Run: headless pygame with SDL's dummy video driver; simulated clock (each Clock.tick advances the game by its frame time, no real sleeping); random seed 0; keys injected as events and as key.get_pressed() state; no mouse input.
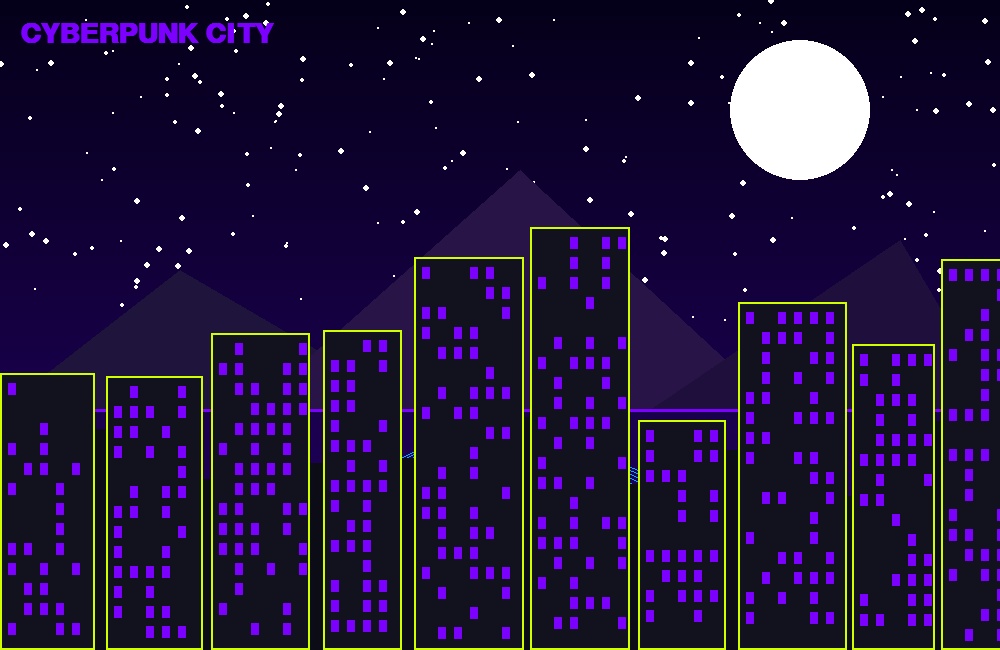
Frame 1 of 4 · flips 1–60 · no input
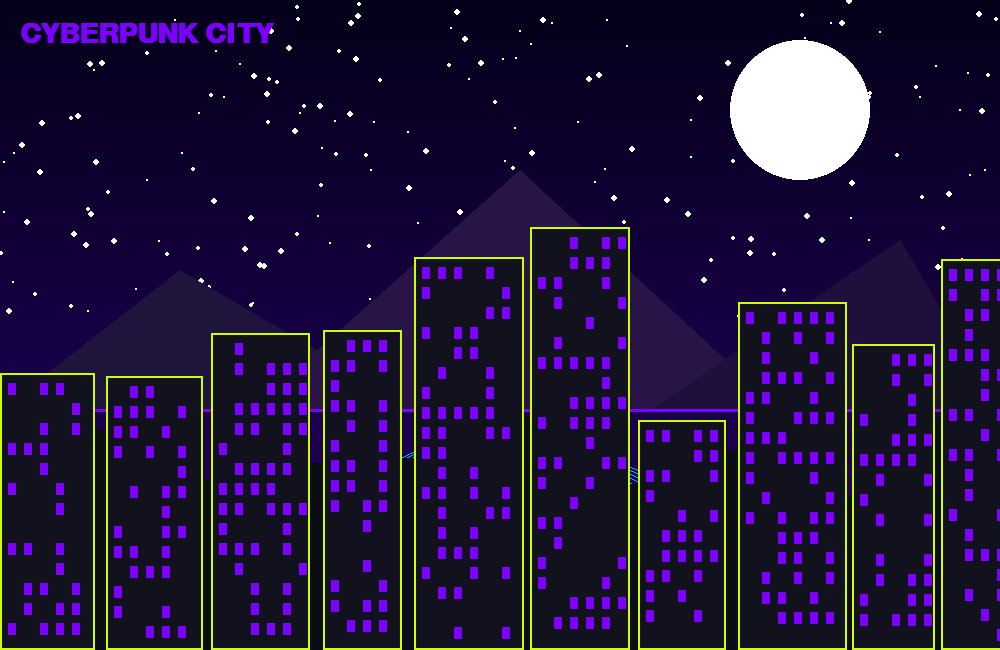
Frame 2 of 4 · flips 61–180 · tapped SPACE, RETURN · held RIGHT (→), D
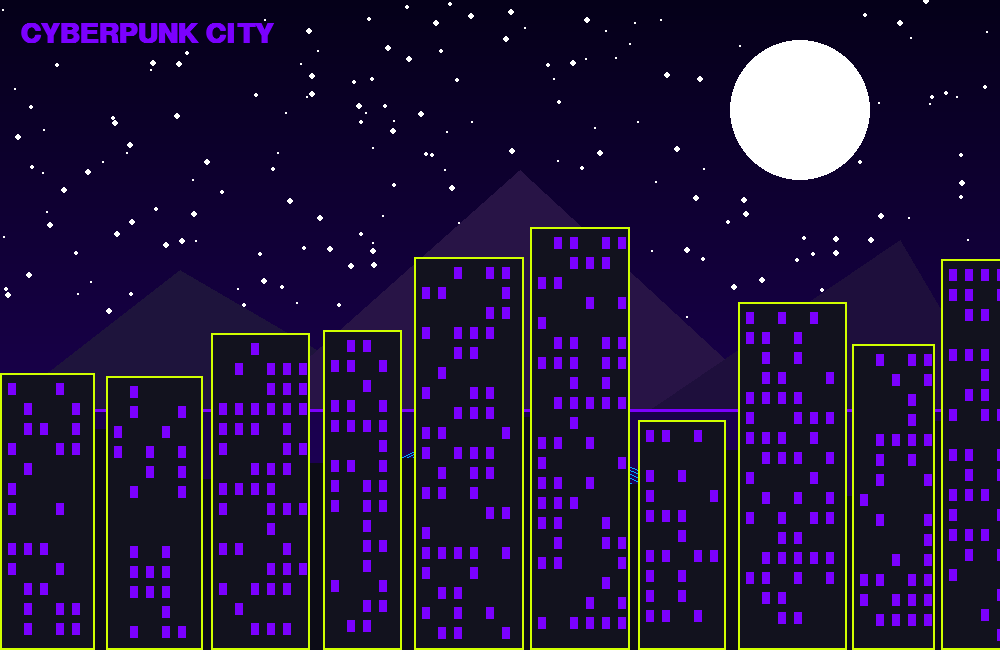
Frame 3 of 4 · flips 181–300 · held DOWN (↓), S
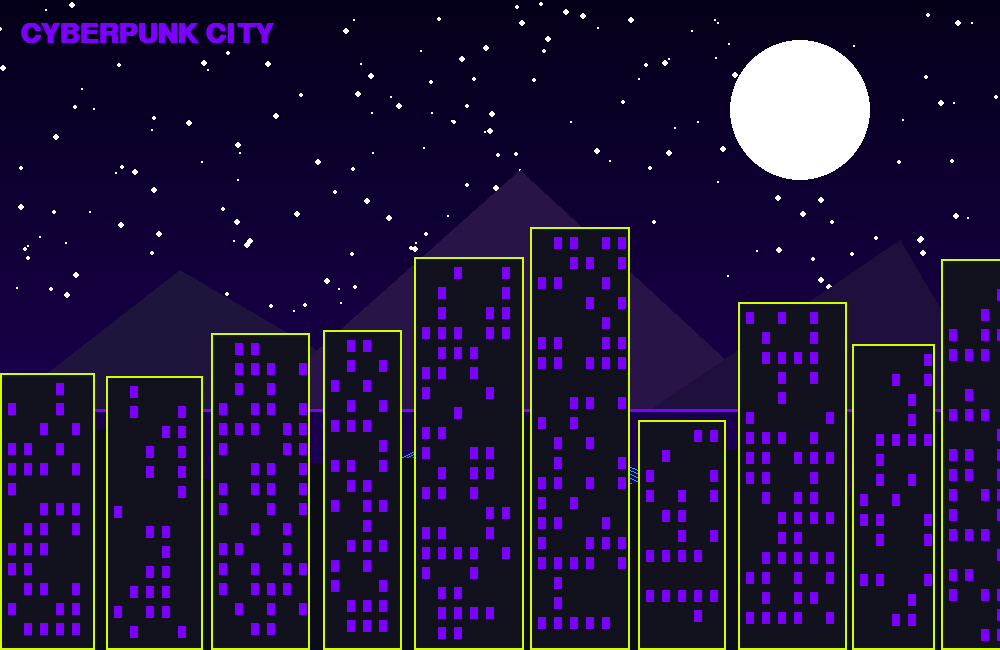
Frame 4 of 4 · flips 301–420 · held LEFT (←), A, UP (↑), W

The pygame program that drew these frames:

import pygame
import random

pygame.init()

WIDTH = 1000
HEIGHT = 650

screen = pygame.display.set_mode((WIDTH,HEIGHT))
pygame.display.set_caption("Cyberpunk City")

clock = pygame.time.Clock()

BUILDING = (18,18,30)
YELLOW = (208, 255, 0)
PURPLE = (123, 0, 255)
MIDNIGHT = (0,170,255)
WHITE = (255,255,255)

stars = []
for _ in range(180):
    stars.append(
    [
        random.randint(0,WIDTH),
        random.randint(0,HEIGHT//2),
        random.randint(1,3),
        random.uniform(0.3,0.95),
        ]
    )

background = []
foreground = []

x = 0
while x < WIDTH:
    w = random.randint(60,110)
    h = random.randint(140,250)
    background.append((x,w,h))
    x += w + random.randint(5,20)

x = 0
while x < WIDTH:
    w = random.randint(70,120)
    h = random.randint(230,430)
    foreground.append((x,w,h))
    x += w + random.randint(5,15)

window_state = []

for bx, bw, bh in foreground:
    top = HEIGHT - bh
    building = []

    wx = bx + 8

    while wx < bx + bw - 10:
        wy = top + 10
    
        while wy < HEIGHT - 20:
            building.append([
                wx,
                wy,
                random.choice([True,False])
            ])
            wy += 20
        
        wx += 16
    
    window_state.append(building)

window_timer = 0
running = True

while running:
    
    for event in pygame.event.get():
        if event.type == pygame.QUIT:
            running = False
    
#Sky
    for y in range(HEIGHT):
        pygame.draw.line(
            screen,
            (5 + y // 20, 0, 25 + y // 8),
            (0,y),
            (WIDTH, y)
        )

#Moving stars
    for s in stars:
        pygame.draw.circle(
            screen,
            WHITE,
            (int(s[0]), int(s[1])),
            s[2]
        )

        s[0] += s[3]

        if s[0] > WIDTH:
            s[0] = 0
            s[1] = random.randint(0, HEIGHT // 2)

#Moon
    pygame.draw.circle(
        screen,
        WHITE,
        (800,110),
        70
    )

#MOUNTAINS
    pygame.draw.polygon(
        screen,
        (30,20,60),
        [(0,410), (180,270), (420,410)]
    )

    pygame.draw.polygon(
        screen,
        (40,20,70),
        [(250,410),(520,170),(780,410)]
    )

    pygame.draw.polygon(
        screen,
        (30,15,60),
        [(650,410), (900,240), (1000,410)]
    )

    horizon = 410

    pygame.draw.line(
        screen,
        PURPLE,
        (0,horizon),
        (WIDTH,horizon),
        3
    )

#border

    for i in range(0, WIDTH + 60, 30):
        pygame.draw.line(
            screen,
            MIDNIGHT,
            (WIDTH // 2, horizon),
            (i, HEIGHT),
            1
        )

#background buildings

    for bx, bw,bh in background:
        pygame.draw.rect(
            screen,
        (12,12,22),
        (bx, HEIGHT-bh, bw, bh)
        )

#Window animation timer
    window_timer += 1
    if window_timer >= 30:
        window_timer = 0

        for building in window_state:
            for window in building:

                if random.random() < 0.08:
                    window[2] = not window[2]

#foreground buildings
    for idx, (bx,bw,bh) in enumerate(foreground):

        top = HEIGHT - bh

        pygame.draw.rect(
            screen,
            BUILDING,
            (bx,top,bw,bh)
        )

        pygame.draw.rect(
            screen,
            YELLOW,
            (bx,top,bw,bh),
            2  
        )

#windows
        for wx, wy, on in window_state[idx]:
    
            if on:
                pygame.draw.rect(
                screen,
                PURPLE,
                (wx,wy,8,12)
            )

#title
    font = pygame.font.SysFont(
        "Arial",
        42,
        True
    )

    title = font.render(
        "CYBERPUNK CITY",
        True,
        PURPLE
    )

    screen.blit(
        title,
        (20,20)
    )

    pygame.display.flip()
    clock.tick(60)


pygame.quit()
